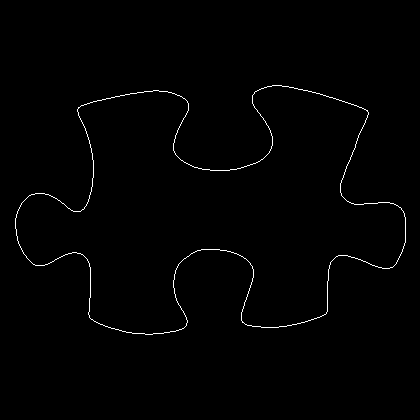

Data behind this chart, as committed beside it:
15, 218
15, 219
15, 220
15, 221
15, 222
15, 223
15, 224
15, 225
15, 226
15, 227
15, 228
16, 229
16, 230
16, 231
16, 232
16, 233
16, 234
16, 235
17, 236
17, 237
17, 238
17, 239
17, 240
18, 241
18, 242
18, 243
19, 244
19, 245
20, 246
20, 247
21, 248
21, 249
22, 250
22, 251
23, 252
23, 253
24, 254
25, 255
26, 256
26, 257
27, 258
28, 259
29, 260
30, 261
31, 262
32, 263
33, 264
34, 264
35, 265
36, 265
37, 265
38, 265
39, 265
40, 265
41, 265
42, 265
43, 265
44, 265
45, 264
46, 264
47, 264
... 1,395 more rows
